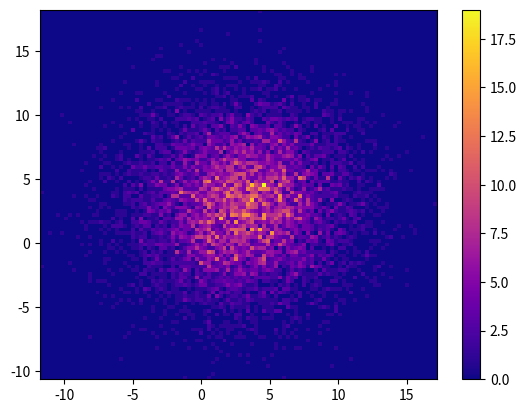

Here is the Python script that generated this plot:
# 10_matplot_hist.py

import matplotlib.pyplot as plt
import numpy as np

# x = np.array([0,1,1,2,2,3,3,3,4])
x = np.random.randn(100)
plt.hist(x, bins=20)
plt.show()

# 2D
x = np.random.normal(3, 4, 10000)
y = np.random.normal(3, 4, 10000)

plt.hist2d(x, y, bins=100, cmap='plasma')
print(dir(plt.cm))
plt.colorbar()

plt.show()